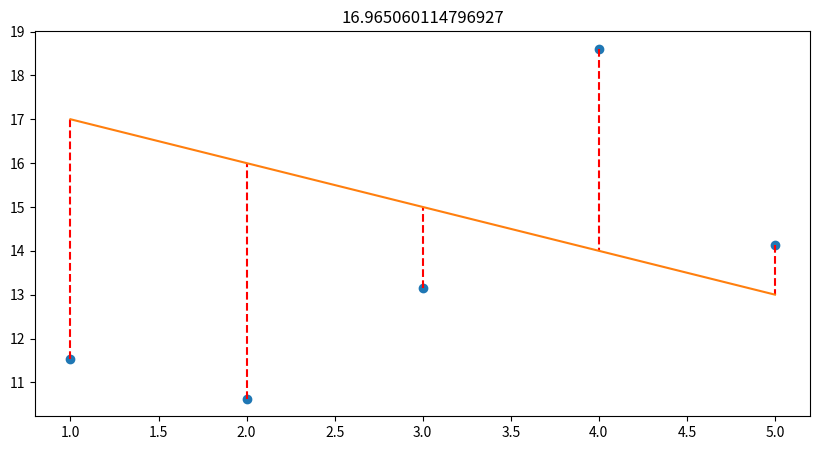
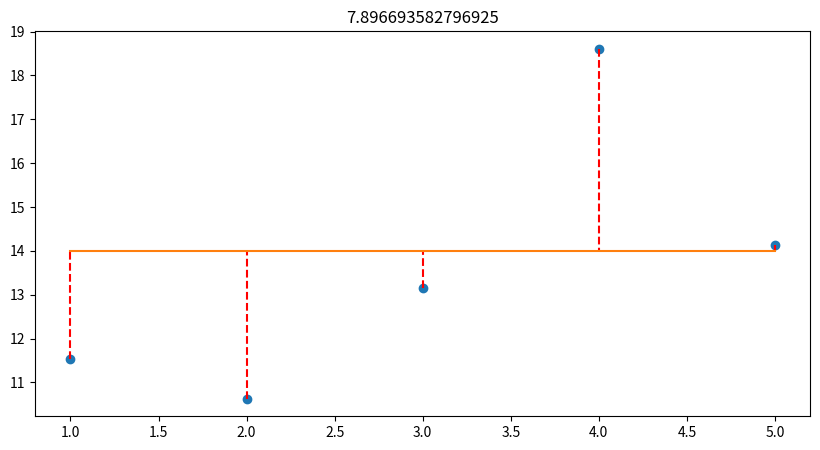
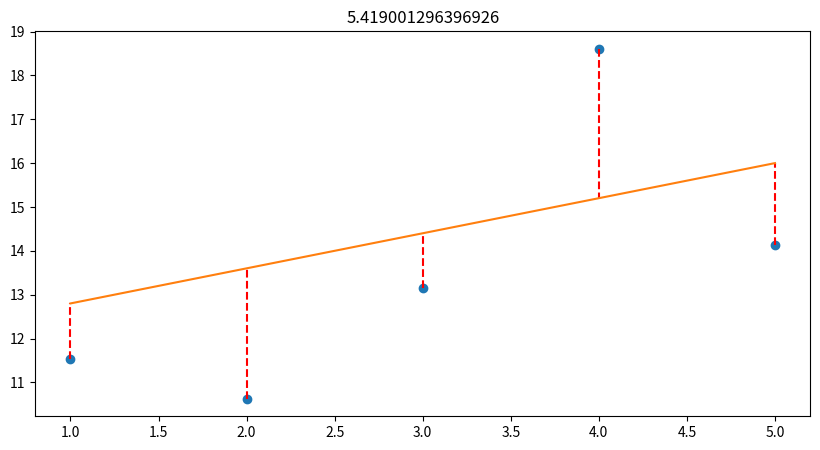

Python code for these plots, in order:
import numpy as np
from matplotlib import pyplot as plt


def cost_(y, y_hat):
    if type(y_hat) != np.ndarray or type(y) != np.ndarray or y.ndim != 1\
            or y_hat.ndim != 1 or len(y_hat) != len(y):
        return None
    else:
        return(np.dot((1 / (len(y)))*(y_hat - y) ,(y_hat - y)))


def add_intercept(x):
    if type(x) == np.ndarray and x.size > 0 and x.ndim == 1:
        y = np.ones(x.size,)
        return(np.array([y, x]).transpose())
    else:
        return (None)


def simple_predict(x, theta):
    if type(theta) != np.ndarray or type(x) != np.ndarray or x.ndim != 1\
            or theta.ndim != 1 or len(theta) != 2:
        return None
    else:
        x = add_intercept(x)
        return (x @ theta)


def plot_with_cost(x,  y, theta):
    if type(theta) != np.ndarray or type(x) != np.ndarray or x.ndim != 1\
            or theta.ndim != 1 or len(theta) != 2 or type(y) != np.ndarray\
            or y.ndim != 1 or len(y) != len(x):
        return None
    else:
        fig, ax = plt.subplots(figsize=(10, 5))
        ax.plot(x, y, 'o')
        y_hat = simple_predict(x, theta)
        for i in range(0,len(y)):
            ax.plot([x[i], x[i]], [y[i], y_hat[i]], linestyle='--', color='red')
        ax.plot(x, theta[1]*x + theta[0])
        ax.set_title(cost_(y, y_hat))
        plt.show()

if __name__ == "__main__":
    x = np.arange(1,6)
    y = np.array([11.52434424, 10.62589482, 13.14755699, 18.60682298, 14.14329568])
    theta1= np.array([18,-1])
    plot_with_cost(x, y, theta1)

    theta2 = np.array([14, 0])
    plot_with_cost(x, y, theta2)

    theta3 = np.array([12, 0.8])
    plot_with_cost(x, y, theta3)

